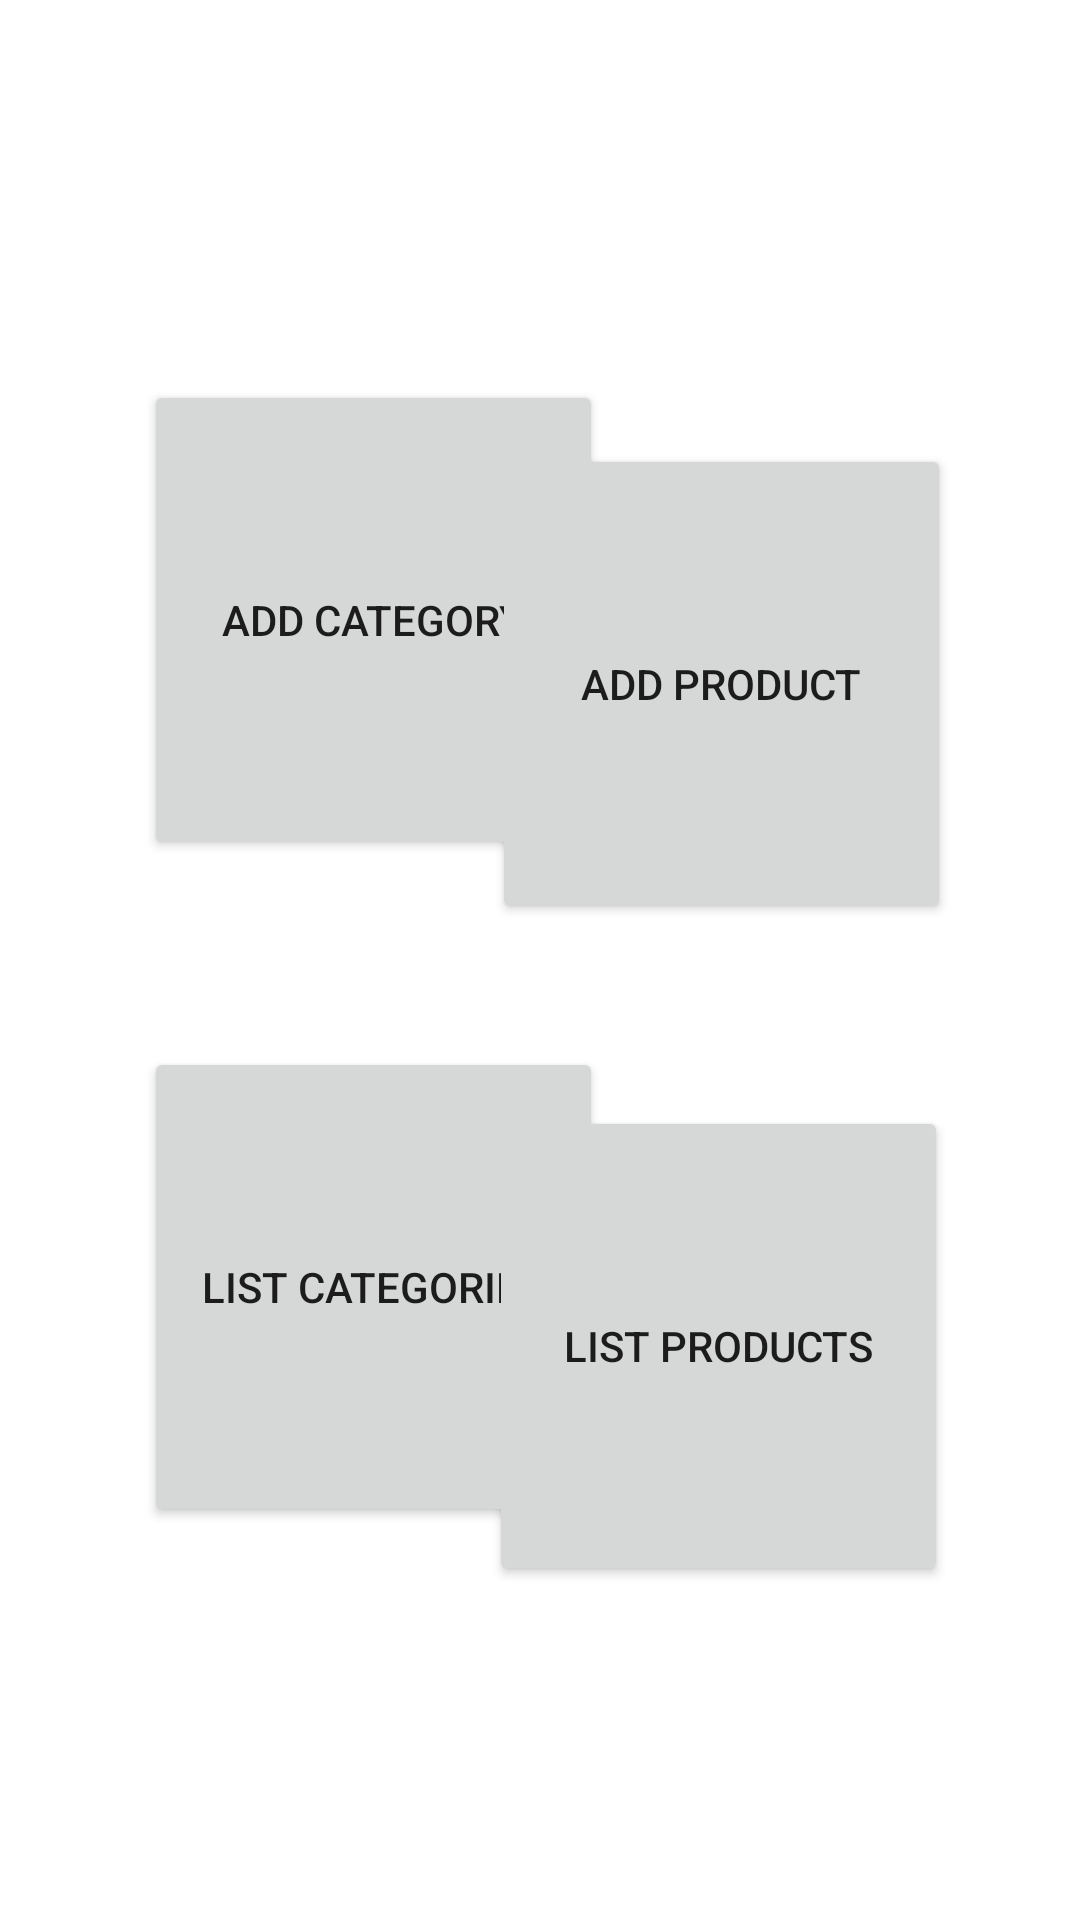

Write the Android layout XML for this screen, with the resource values it uses.
<!-- AndroidManifest.xml: application theme Theme.OBRPOS -->
<!-- res/layout/activity_inventory_main.xml -->
<?xml version="1.0" encoding="utf-8"?>
<androidx.constraintlayout.widget.ConstraintLayout xmlns:android="http://schemas.android.com/apk/res/android"
    xmlns:app="http://schemas.android.com/apk/res-auto"
    android:layout_width="match_parent"
    android:layout_height="match_parent"
    >

    <Button
        android:id="@+id/btAddCategory"
        android:layout_width="153dp"
        android:layout_height="160dp"
        android:layout_marginStart="48dp"
        android:text="Add Category"
        app:layout_constraintBottom_toBottomOf="parent"
        app:layout_constraintStart_toStartOf="parent"
        app:layout_constraintTop_toTopOf="parent"
        app:layout_constraintVertical_bias="0.264" />

    <Button
        android:id="@+id/btAddProduct"
        android:layout_width="153dp"
        android:layout_height="160dp"
        android:layout_marginTop="148dp"
        android:layout_marginEnd="48dp"
        android:text="Add Product"
        app:layout_constraintEnd_toEndOf="parent"
        app:layout_constraintHorizontal_bias="0.888"
        app:layout_constraintStart_toEndOf="@+id/btAddCategory"
        app:layout_constraintTop_toTopOf="parent" />

    <Button
        android:id="@+id/btListCategories"
        android:layout_width="153dp"
        android:layout_height="160dp"
        android:layout_marginStart="48dp"
        android:layout_marginTop="40dp"
        android:text="List Categories"
        app:layout_constraintBottom_toBottomOf="parent"
        app:layout_constraintStart_toStartOf="parent"
        app:layout_constraintTop_toBottomOf="@+id/btAddCategory"
        app:layout_constraintVertical_bias="0.145" />

    <Button
        android:id="@+id/btListProduct"
        android:layout_width="153dp"
        android:layout_height="160dp"
        android:layout_marginTop="40dp"
        android:layout_marginEnd="44dp"
        android:text="List Products"
        app:layout_constraintBottom_toBottomOf="parent"
        app:layout_constraintEnd_toEndOf="parent"
        app:layout_constraintHorizontal_bias="1.0"
        app:layout_constraintStart_toEndOf="@+id/btListCategories"
        app:layout_constraintTop_toBottomOf="@+id/btAddProduct"
        app:layout_constraintVertical_bias="0.156" />


</androidx.constraintlayout.widget.ConstraintLayout>
<!-- resources referenced by this layout -->
<resources>
  <style name="Theme.OBRPOS" parent="Theme.MaterialComponents.DayNight.DarkActionBar">
          
          <item name="colorPrimary">@color/purple_500</item>
          <item name="colorPrimaryVariant">@color/purple_700</item>
          <item name="colorOnPrimary">@color/white</item>
          
          <item name="colorSecondary">@color/teal_200</item>
          <item name="colorSecondaryVariant">@color/teal_700</item>
          <item name="colorOnSecondary">@color/black</item>
          
          <item name="android:statusBarColor" tools:targetApi="l">?attr/colorPrimaryVariant</item>
          
      </style>
  <!-- not gathered from this repository: default colours our renderer supplied (Android Studio template values) -->
  <color name="purple_500">#FF6200EE</color>
  <color name="purple_700">#FF3700B3</color>
  <color name="teal_200">#FF03DAC5</color>
  <color name="teal_700">#FF018786</color>
  <color name="black">#FF000000</color>
  <color name="white">#FFFFFFFF</color>
</resources>
